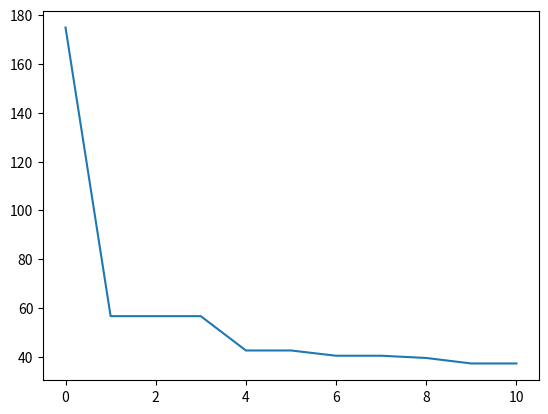

The script that saved this image:
# -*- coding: utf-8 -*-
from numpy import *
import matplotlib.pyplot as plt

def fun1(x):
	return (x*x).sum(axis=1)

def fun2(x):
	return abs(x).sum(axis=1)+abs(x).prod(axis=1)

# def f3(x):
	# x.sum(axis=1,1)**2
	# return	x.sum(axis=1)

w=0.7
c1=1.4
c2=1.4

gmax=10

ndims=30
nparts=5

lS=5
lI=-5

x = random.random((nparts,ndims))
x = x*(lS-lI)+lI

fx = fun1(x)
pbest=x.copy()
fx_pbest=fx.copy()
index = argmin(fx_pbest)
gbest=x[index].copy()
fx_gbest=fx[index].copy()

v =  zeros((nparts,ndims))
grafica=[]
i=0

while i<=gmax:
	cSocial = c1*random.random()*(pbest-x)
	cCognitivo = c2*random.random()*(gbest-x)
	v= w*v + cSocial + cCognitivo
	x = x+v

	flag1=x<lI
	flag2=x>=lS
	flag3=logical_or(flag1,flag2)
	prom=sum(x[~flag3])/len(x[~flag3])
	x[flag3]=prom

	fx=fun1(x)
	index = fx < fx_pbest
	pbest[index] = x[index]
	fx_pbest[index]=fx[index]
	index = argmin(fx_pbest)

	if  fx_pbest[index] < fx_gbest:
		gbest=x[index]
		fx_gbest=fx[index]

	grafica.append(fx_gbest)
	i+=1

plt.plot(range(gmax+1),grafica)
#print (gbest," : ",fx_gbest)
plt.show()
